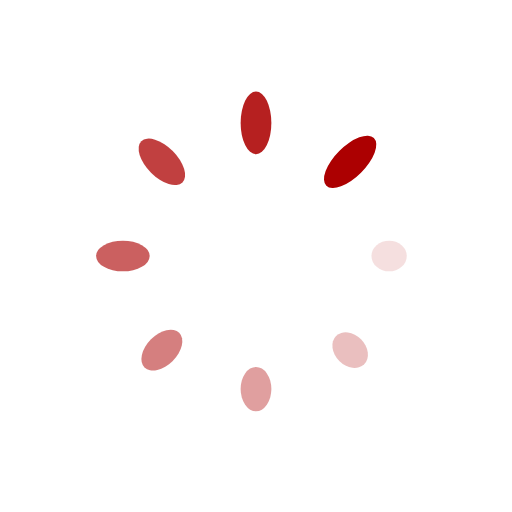
t = 0.00 s
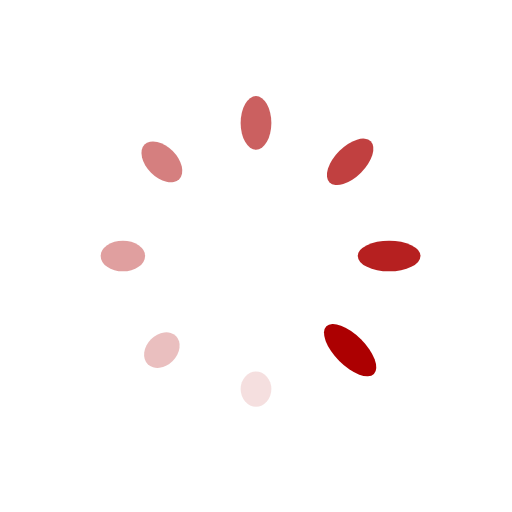
t = 0.25 s
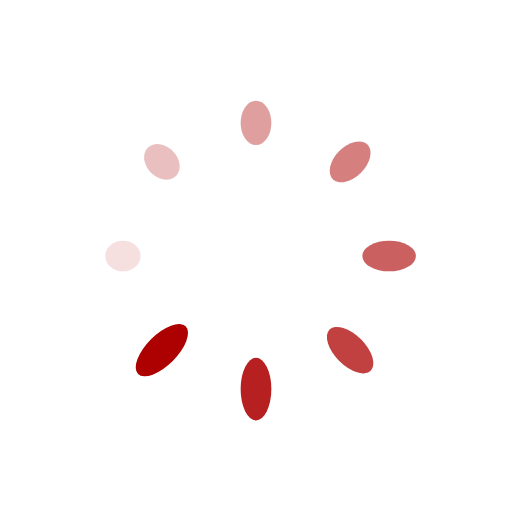
t = 0.50 s
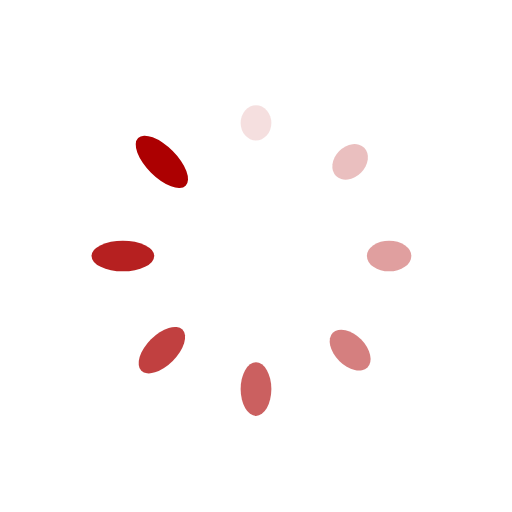
t = 0.75 s

The animated SVG that drew these frames (rendered in a browser with its animation timeline set to each time). Animation: 16 SMIL elements (animate=8,animateTransform=8); one cycle of 1.00 s, repeats indefinitely.

<?xml version="1.0" encoding="utf-8"?>
<svg xmlns="http://www.w3.org/2000/svg" xmlns:xlink="http://www.w3.org/1999/xlink" style="margin: auto; background: none; display: block; shape-rendering: auto;" width="164px" height="164px" viewBox="0 0 100 100" preserveAspectRatio="xMidYMid">
<g transform="translate(76,50)">
<g transform="rotate(0)">
<circle cx="0" cy="0" r="3" fill="#ac0001" fill-opacity="1">
  <animateTransform attributeName="transform" type="scale" begin="-0.875s" values="2.19 1;1 1" keyTimes="0;1" dur="1s" repeatCount="indefinite"></animateTransform>
  <animate attributeName="fill-opacity" keyTimes="0;1" dur="1s" repeatCount="indefinite" values="1;0" begin="-0.875s"></animate>
</circle>
</g>
</g><g transform="translate(68.38477631085024,68.38477631085024)">
<g transform="rotate(45)">
<circle cx="0" cy="0" r="3" fill="#ac0001" fill-opacity="0.875">
  <animateTransform attributeName="transform" type="scale" begin="-0.75s" values="2.19 1;1 1" keyTimes="0;1" dur="1s" repeatCount="indefinite"></animateTransform>
  <animate attributeName="fill-opacity" keyTimes="0;1" dur="1s" repeatCount="indefinite" values="1;0" begin="-0.75s"></animate>
</circle>
</g>
</g><g transform="translate(50,76)">
<g transform="rotate(90)">
<circle cx="0" cy="0" r="3" fill="#ac0001" fill-opacity="0.75">
  <animateTransform attributeName="transform" type="scale" begin="-0.625s" values="2.19 1;1 1" keyTimes="0;1" dur="1s" repeatCount="indefinite"></animateTransform>
  <animate attributeName="fill-opacity" keyTimes="0;1" dur="1s" repeatCount="indefinite" values="1;0" begin="-0.625s"></animate>
</circle>
</g>
</g><g transform="translate(31.615223689149765,68.38477631085024)">
<g transform="rotate(135)">
<circle cx="0" cy="0" r="3" fill="#ac0001" fill-opacity="0.625">
  <animateTransform attributeName="transform" type="scale" begin="-0.5s" values="2.19 1;1 1" keyTimes="0;1" dur="1s" repeatCount="indefinite"></animateTransform>
  <animate attributeName="fill-opacity" keyTimes="0;1" dur="1s" repeatCount="indefinite" values="1;0" begin="-0.5s"></animate>
</circle>
</g>
</g><g transform="translate(24,50)">
<g transform="rotate(180)">
<circle cx="0" cy="0" r="3" fill="#ac0001" fill-opacity="0.5">
  <animateTransform attributeName="transform" type="scale" begin="-0.375s" values="2.19 1;1 1" keyTimes="0;1" dur="1s" repeatCount="indefinite"></animateTransform>
  <animate attributeName="fill-opacity" keyTimes="0;1" dur="1s" repeatCount="indefinite" values="1;0" begin="-0.375s"></animate>
</circle>
</g>
</g><g transform="translate(31.61522368914976,31.615223689149765)">
<g transform="rotate(225)">
<circle cx="0" cy="0" r="3" fill="#ac0001" fill-opacity="0.375">
  <animateTransform attributeName="transform" type="scale" begin="-0.25s" values="2.19 1;1 1" keyTimes="0;1" dur="1s" repeatCount="indefinite"></animateTransform>
  <animate attributeName="fill-opacity" keyTimes="0;1" dur="1s" repeatCount="indefinite" values="1;0" begin="-0.25s"></animate>
</circle>
</g>
</g><g transform="translate(49.99999999999999,24)">
<g transform="rotate(270)">
<circle cx="0" cy="0" r="3" fill="#ac0001" fill-opacity="0.25">
  <animateTransform attributeName="transform" type="scale" begin="-0.125s" values="2.19 1;1 1" keyTimes="0;1" dur="1s" repeatCount="indefinite"></animateTransform>
  <animate attributeName="fill-opacity" keyTimes="0;1" dur="1s" repeatCount="indefinite" values="1;0" begin="-0.125s"></animate>
</circle>
</g>
</g><g transform="translate(68.38477631085023,31.61522368914976)">
<g transform="rotate(315)">
<circle cx="0" cy="0" r="3" fill="#ac0001" fill-opacity="0.125">
  <animateTransform attributeName="transform" type="scale" begin="0s" values="2.19 1;1 1" keyTimes="0;1" dur="1s" repeatCount="indefinite"></animateTransform>
  <animate attributeName="fill-opacity" keyTimes="0;1" dur="1s" repeatCount="indefinite" values="1;0" begin="0s"></animate>
</circle>
</g>
</g>
<!-- [ldio] generated by https://loading.io/ --></svg>
